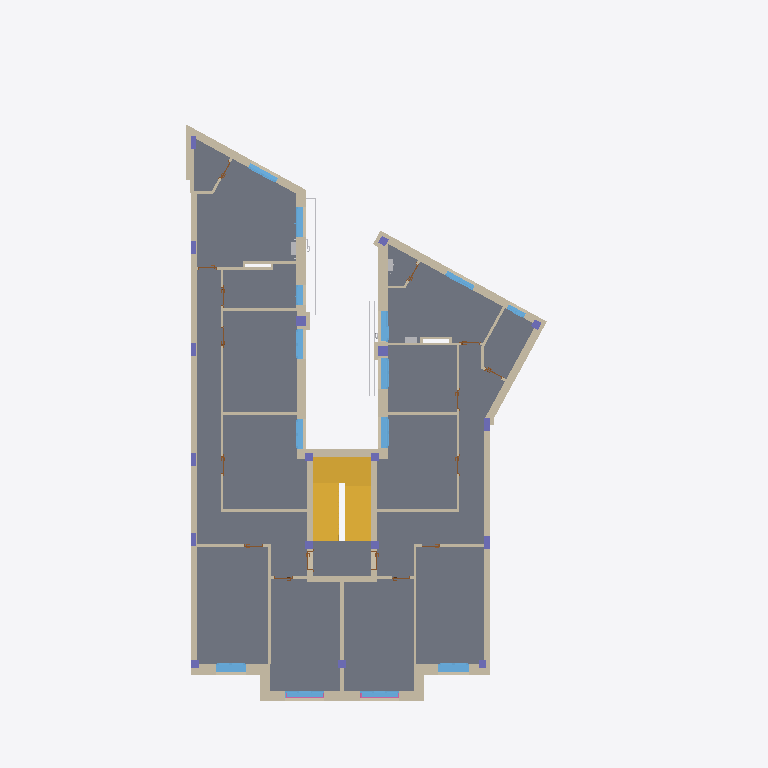
Plan cut of the same IFC building model at storey 'P2' (level 7.40 m, cut at 8.80 m), seen from above with north up, elements coloured by IFC class (only those large enough to see are counted): 60 walls (beige), 18 columns (violet), 14 windows (light blue), 13 doors (brown), 5 other elements (light grey), 2 stairs (yellow), 2 railings (pink), 1 slab (grey). Cut surfaces are drawn darker.
Extent 15.2 m × 27.3 m × 19.6 m (x, y, z). Storeys (7): P0 at 0.00 m; P1 at 4.40 m; P2 at 7.40 m; P3 at 10.40 m; P4 at 13.40 m; P5 at 16.40 m; P6 at 18.97 m. Elements (1156): 347 IfcWallStandardCase, 253 IfcFlowSegment, 206 IfcFlowFitting, 114 IfcColumn, 70 IfcWindow, 68 IfcDoor, 44 IfcBuildingElementProxy, 12 IfcWall, 9 IfcSlab, 8 IfcCurtainWall, 8 IfcRailing, 8 IfcRoof.

HEADER;
FILE_DESCRIPTION(('ViewDefinition [CoordinationView_V2.0]'),'2;1');
FILE_NAME('Codigo de proyecto','2020-05-20T11:07:03',(''),(''),'The EXPRESS Data Manager Version 5.02.0100.07 : ','20190510_1515(x64) - Exporter 18.4.0.0 - Alterna','');
FILE_SCHEMA(('IFC2X3'));
ENDSEC;
DATA;
#104=IFCPROJECT('2Bk3X17jTCsPMyi7Bi8NCR',#41,'Codigo de proyecto',$,$,'Nombre del proyecto','Estado de proyecto',(#96),#91);
#338187=IFCSITE('2Bk3X17jTCsPMyi7Bi8NCP',#41,'Default',$,$,#338184,$,$,.ELEMENT.,(42,51,5,542602),(-2,-40,-34,-427833),0.0,$,$);
#114=IFCBUILDING('2Bk3X17jTCsPMyi7Bi8NCQ',#41,'',$,$,#32,$,'',.ELEMENT.,$,$,$);
#123=IFCBUILDINGSTOREY('2Bk3X17jTCsPMyi78Jtes8',#41,'P0',$,'Nivel:LKS-▼-nivel',#121,$,'P0',.ELEMENT.,0.0);
#129=IFCBUILDINGSTOREY('2Bk3X17jTCsPMyi78JsNgL',#41,'P1',$,'Nivel:LKS-▼-nivel',#128,$,'P1',.ELEMENT.,4.4);
#135=IFCBUILDINGSTOREY('2Bk3X17jTCsPMyi78JsNJS',#41,'P2',$,'Nivel:LKS-▼-nivel',#134,$,'P2',.ELEMENT.,7.4);
#141=IFCBUILDINGSTOREY('2Bk3X17jTCsPMyi78JsNVD',#41,'P3',$,'Nivel:LKS-▼-nivel',#140,$,'P3',.ELEMENT.,10.4);
#147=IFCBUILDINGSTOREY('2Bk3X17jTCsPMyi78JsN3C',#41,'P4',$,'Nivel:LKS-▼-nivel',#146,$,'P4',.ELEMENT.,13.4);
#153=IFCBUILDINGSTOREY('2Bk3X17jTCsPMyi78JsN7v',#41,'P5',$,'Nivel:LKS-▼-nivel',#152,$,'P5',.ELEMENT.,16.4);
#159=IFCBUILDINGSTOREY('2Bk3X17jTCsPMyi78JsN7m',#41,'P6',$,'Nivel:LKS-▼-nivel',#158,$,'P6',.ELEMENT.,18.97);
#27576=IFCSLAB('1Y_h7UM9L3iPK4DOLdaPvv',#41,'Suelo:LKS_T10 33cm:563982',$,'Suelo:LKS_T10 33cm',#27483,#27574,'563982',.FLOOR.);
#29371=IFCSTAIR('0dY0dk4kH3y8I0$xzQdfBR',#41,'Escalera moldeada in situ:Escalera:572176',$,'Escalera moldeada in situ:LKS_GEN_Hormigon in-situ',#29370,$,'572176',.NOTDEFINED.);
#15804=IFCWALLSTANDARDCASE('2TkBsBWuf7bQ5djAs$BS9q',#41,'Muro básico:LKS_T8 23cm:554747',$,'Muro básico:LKS_T8 23cm',#15765,#15802,'554747');
#27686=IFCSTAIR('1Y_h7UM9L3iPK4DOLdaQ1s',#41,'Escalera moldeada in situ:Escalera:566529',$,'Escalera moldeada in situ:LKS_GEN_Hormigon in-situ',#27685,$,'566529',.NOTDEFINED.);
#15122=IFCWALL('2TkBsBWuf7bQ5djAs$BS9w',#41,'Muro básico:LKS_T8 23cm:554741',$,'Muro básico:LKS_T8 23cm',#15069,#15120,'554741');
#249792=IFCWALLSTANDARDCASE('3BX$LrVBT7KgtIJA5x0NcF',#41,'Muro básico:LKS_ETICS:1726047',$,'Muro básico:LKS_ETICS',#249772,#249790,'1726047');
#15302=IFCWALLSTANDARDCASE('2TkBsBWuf7bQ5djAs$BS9u',#41,'Muro básico:LKS_T8 23cm:554743',$,'Muro básico:LKS_T8 23cm',#15244,#15300,'554743');
#15592=IFCWALL('2TkBsBWuf7bQ5djAs$BS9t',#41,'Muro básico:LKS_T8 23cm:554744',$,'Muro básico:LKS_T8 23cm',#15375,#15590,'554744');
#260750=IFCWALLSTANDARDCASE('26v0$pdnr0euEVTIeV14pd',#41,'Muro básico:LKS_ETICS:1733047',$,'Muro básico:LKS_ETICS',#260730,#260748,'1733047');
#15971=IFCWALLSTANDARDCASE('2TkBsBWuf7bQ5djAs$BS9p',#41,'Muro básico:LKS_T4B 15.8cm:554748',$,'Muro básico:LKS_T4B 15.8cm',#15913,#15969,'554748');
#243739=IFCWALLSTANDARDCASE('22NbRHVpHAxA5a_sym$aTL',#41,'Muro básico:LKS_T4 23.8cm:1143477',$,'Muro básico:LKS_T4 23.8cm',#243702,#243737,'1143477');
#249338=IFCWALLSTANDARDCASE('3BX$LrVBT7KgtIJA5x0NcC',#41,'Muro básico:LKS_ETICS:1726044',$,'Muro básico:LKS_ETICS',#249309,#249336,'1726044');
#15715=IFCWALLSTANDARDCASE('2TkBsBWuf7bQ5djAs$BS9r',#41,'Muro básico:LKS_T3 23cm:554746',$,'Muro básico:LKS_T3 23cm',#15695,#15713,'554746');
#16420=IFCWALLSTANDARDCASE('2TkBsBWuf7bQ5djAs$BSEB',#41,'Muro básico:LKS_T2 23cm:554756',$,'Muro básico:LKS_T2 23cm',#16400,#16418,'554756');
#249693=IFCWALLSTANDARDCASE('3BX$LrVBT7KgtIJA5x0NcD',#41,'Muro básico:LKS_ETICS:1726045',$,'Muro básico:LKS_ETICS',#249662,#249691,'1726045');
#16116=IFCWALLSTANDARDCASE('2TkBsBWuf7bQ5djAs$BS9o',#41,'Muro básico:LKS_T4 23.8cm:554749',$,'Muro básico:LKS_T4 23.8cm',#16025,#16114,'554749');
#16235=IFCWALLSTANDARDCASE('2TkBsBWuf7bQ5djAs$BSEE',#41,'Muro básico:LKS_T9B 10cm:554753',$,'Muro básico:LKS_T9B 10cm',#16215,#16233,'554753');
#15219=IFCWALLSTANDARDCASE('2TkBsBWuf7bQ5djAs$BS9v',#41,'Muro básico:LKS_T4B 15.8cm:554742',$,'Muro básico:LKS_T4B 15.8cm',#15148,#15217,'554742');
#249969=IFCWALLSTANDARDCASE('3BX$LrVBT7KgtIJA5x0Ncm',#41,'Muro básico:LKS_ETICS:1726048',$,'Muro básico:LKS_ETICS',#249934,#249967,'1726048');
#17399=IFCWALLSTANDARDCASE('2TkBsBWuf7bQ5djAs$BSEN',#41,'Muro básico:LKS_T9 10cm:554776',$,'Muro básico:LKS_T9 10cm',#17379,#17397,'554776');
#250438=IFCWALLSTANDARDCASE('3BX$LrVBT7KgtIJA5x0Ncq',#41,'Muro básico:LKS_ETICS:1726052',$,'Muro básico:LKS_ETICS',#250418,#250436,'1726052');
#251530=IFCWALLSTANDARDCASE('3BX$LrVBT7KgtIJA5x0Ncw',#41,'Muro básico:LKS_ETICS:1726058',$,'Muro básico:LKS_ETICS',#251501,#251528,'1726058');
#14809=IFCWALLSTANDARDCASE('2TkBsBWuf7bQ5djAs$BS9z',#41,'Muro básico:LKS_T4B 15.8cm:554738',$,'Muro básico:LKS_T4B 15.8cm',#14722,#14807,'554738');
#16510=IFCWALLSTANDARDCASE('2TkBsBWuf7bQ5djAs$BSE9',#41,'Muro básico:LKS_T9 10cm:554758',$,'Muro básico:LKS_T9 10cm',#16490,#16508,'554758');
#16190=IFCWALLSTANDARDCASE('2TkBsBWuf7bQ5djAs$BSEF',#41,'Muro básico:LKS_T8 23cm:554752',$,'Muro básico:LKS_T8 23cm',#16170,#16188,'554752');
#10900=IFCWALLSTANDARDCASE('0dsrIXRo9CShLKni1xGFlu',#41,'Muro básico:LKS_T3 23cm:538454',$,'Muro básico:LKS_T3 23cm',#10880,#10898,'538454');
#15044=IFCWALLSTANDARDCASE('2TkBsBWuf7bQ5djAs$BS9x',#41,'Muro básico:LKS_T1 29cm:554740',$,'Muro básico:LKS_T1 29cm',#14984,#15042,'554740');
#251078=IFCWALLSTANDARDCASE('3BX$LrVBT7KgtIJA5x0Ncs',#41,'Muro básico:LKS_ETICS:1726054',$,'Muro básico:LKS_ETICS',#251058,#251076,'1726054');
#250750=IFCWALLSTANDARDCASE('3BX$LrVBT7KgtIJA5x0Ncr',#41,'Muro básico:LKS_ETICS:1726053',$,'Muro básico:LKS_ETICS',#250730,#250748,'1726053');
#16305=IFCWALLSTANDARDCASE('2TkBsBWuf7bQ5djAs$BSED',#41,'Muro básico:LKS_T1 29cm:554754',$,'Muro básico:LKS_T1 29cm',#16285,#16303,'554754');
#87427=IFCWINDOW('1kdYYuVbzAixHvMHMc$dwQ',#41,'OB 2H:T13 117 X 144:616913',$,'OB 2H:T13 117 X 144',#345713,#87421,'616913',1.39999999999812,1.17);
#85296=IFCWINDOW('1kdYYuVbzAixHvMHMc$duL',#41,'OB 2H:T16 117 X 144:616798',$,'OB 2H:T16 117 X 144',#345491,#85290,'616798',1.39999999999812,1.17);
#260525=IFCWALLSTANDARDCASE('26v0$pdnr0euEVTIeV14pb',#41,'Muro básico:LKS_ETICS:1733045',$,'Muro básico:LKS_ETICS',#260505,#260523,'1733045');
#16842=IFCWALLSTANDARDCASE('2TkBsBWuf7bQ5djAs$BSE2',#41,'Muro básico:LKS_T9 10cm:554765',$,'Muro básico:LKS_T9 10cm',#16822,#16840,'554765');
#17444=IFCWALLSTANDARDCASE('2TkBsBWuf7bQ5djAs$BSEM',#41,'Muro básico:LKS_T9 10cm:554777',$,'Muro básico:LKS_T9 10cm',#17424,#17442,'554777');
#16797=IFCWALLSTANDARDCASE('2TkBsBWuf7bQ5djAs$BSE3',#41,'Muro básico:LKS_T9 10cm:554764',$,'Muro básico:LKS_T9 10cm',#16777,#16795,'554764');
#136584=IFCWINDOW('1sHnt6iUvDBQxHPL90$Qpc',#41,'OB 2H:T13 118 X 146:635638',$,'OB 2H:T13 118 X 146',#348080,#136578,'635638',1.41999999999812,1.18);
#134453=IFCWINDOW('1sHnt6iUvDBQxHPL90$Qpb',#41,'OB 2H:T13 116 X 143:635637',$,'OB 2H:T13 116 X 143',#348052,#134447,'635637',1.38999999999812,1.16);
#16600=IFCWALLSTANDARDCASE('2TkBsBWuf7bQ5djAs$BSE7',#41,'Muro básico:LKS_T9 10cm:554760',$,'Muro básico:LKS_T9 10cm',#16580,#16598,'554760');
#261119=IFCWALLSTANDARDCASE('26v0$pdnr0euEVTIeV14pf',#41,'Muro básico:LKS_ETICS:1733049',$,'Muro básico:LKS_ETICS',#261099,#261117,'1733049');
#243813=IFCWALLSTANDARDCASE('22NbRHVpHAxA5a_sym$aO9',#41,'Muro básico:LKS_T3 23cm:1143785',$,'Muro básico:LKS_T3 23cm',#243793,#243811,'1143785');
#54738=IFCWINDOW('2EbluafOz0c8dNrfV6_t9L',#41,'OB 3H:T16 150 X 175:608142',$,'OB 3H:T16 150 X 175',#345743,#54732,'608142',1.75,1.5);
#139115=IFCWINDOW('1sHnt6iUvDBQxHPL90$Qpd',#41,'COR 2H:T12 116 X 147:635639',$,'COR 2H:T12 116 X 147',#345684,#139109,'635639',1.47,1.16);
#17489=IFCWALLSTANDARDCASE('2TkBsBWuf7bQ5djAs$BSEL',#41,'Muro básico:LKS_T9 10cm:554778',$,'Muro básico:LKS_T9 10cm',#17469,#17487,'554778');
#17534=IFCWALLSTANDARDCASE('2TkBsBWuf7bQ5djAs$BSEK',#41,'Muro básico:LKS_T9 10cm:554779',$,'Muro básico:LKS_T9 10cm',#17514,#17532,'554779');
#58163=IFCWINDOW('2EbluafOz0c8dNrfV6_tqC',#41,'OB 3H:T13 150 X 176:608471',$,'OB 3H:T13 150 X 176',#345771,#58157,'608471',1.76,1.5);
#249282=IFCWALLSTANDARDCASE('3BX$LrVBT7KgtIJA5x0NcB',#41,'Muro básico:LKS_ETICS:1726043',$,'Muro básico:LKS_ETICS',#249253,#249280,'1726043');
#130167=IFCWINDOW('1sHnt6iUvDBQxHPL90$QpY',#41,'OB 2H:T16 115 X 146:635634',$,'OB 2H:T16 115 X 146',#348023,#130161,'635634',1.41999999999812,1.15);
#132298=IFCWINDOW('1sHnt6iUvDBQxHPL90$QpZ',#41,'OB 2H:T16 115 X 146:635635',$,'OB 2H:T16 115 X 146',#345578,#132292,'635635',1.41999999999812,1.15);
#132324=IFCWINDOW('1sHnt6iUvDBQxHPL90$Qpa',#41,'OB 2H:T16 115 X 146:635636',$,'OB 2H:T16 115 X 146',#345606,#132318,'635636',1.41999999999812,1.15);
#17691=IFCWALLSTANDARDCASE('2TkBsBWuf7bQ5djAs$BSEH',#41,'Muro básico:LKS_T9 10cm:554782',$,'Muro básico:LKS_T9 10cm',#17671,#17689,'554782');
#14959=IFCWALLSTANDARDCASE('2TkBsBWuf7bQ5djAs$BS9y',#41,'Muro básico:LKS_T4B 15.8cm:554739',$,'Muro básico:LKS_T4B 15.8cm',#14889,#14957,'554739');
#83165=IFCWINDOW('1kdYYuVbzAixHvMHMc$dvZ',#41,'OB 2H:T16 120 X 140:616744',$,'OB 2H:T16 120 X 140',#345435,#83157,'616744',1.35999999999812,1.2);
#242054=IFCBUILDINGELEMENTPROXY('1F$CEMLs5BovxQKwrUY73c',#41,'Tendedero lineal:Tipo 1:768218',$,'Tendedero lineal:Tipo 1',#242053,#242048,'768218',$);
#17354=IFCWALLSTANDARDCASE('2TkBsBWuf7bQ5djAs$BSEO',#41,'Muro básico:LKS_T9 10cm:554775',$,'Muro básico:LKS_T9 10cm',#17334,#17352,'554775');
#81031=IFCWINDOW('1kdYYuVbzAixHvMHMc$d_B',#41,'COR 2H:T12 120 X 147:616640',$,'COR 2H:T12 120 X 147',#345632,#81023,'616640',1.47,1.2);
#17219=IFCWALLSTANDARDCASE('2TkBsBWuf7bQ5djAs$BSER',#41,'Muro básico:LKS_T9 10cm:554772',$,'Muro básico:LKS_T9 10cm',#17199,#17217,'554772');
#16375=IFCWALLSTANDARDCASE('2TkBsBWuf7bQ5djAs$BSEC',#41,'Muro básico:LKS_T2 23cm:554755',$,'Muro básico:LKS_T2 23cm',#16355,#16373,'554755');
#16555=IFCWALLSTANDARDCASE('2TkBsBWuf7bQ5djAs$BSE8',#41,'Muro básico:LKS_T9 10cm:554759',$,'Muro básico:LKS_T9 10cm',#16535,#16553,'554759');
#16898=IFCWALLSTANDARDCASE('2TkBsBWuf7bQ5djAs$BSE1',#41,'Muro básico:LKS_T9 10cm:554766',$,'Muro básico:LKS_T9 10cm',#16867,#16896,'554766');
#16662=IFCWALLSTANDARDCASE('2TkBsBWuf7bQ5djAs$BSE6',#41,'Muro básico:LKS_T9 10cm:554761',$,'Muro básico:LKS_T9 10cm',#16625,#16660,'554761');
#141246=IFCWINDOW('1sHnt6iUvDBQxHPL90$Qpe',#41,'OB 2H:T16 77 X 146:635640',$,'OB 2H:T16 77 X 146',#348108,#141240,'635640',1.41999999999812,0.769999999999999);
#242201=IFCBUILDINGELEMENTPROXY('1isMtjkIj0wf$iM9hoyXey',#41,'Tendedero lineal:Tipo 1:768692',$,'Tendedero lineal:Tipo 1',#242200,#242195,'768692',$);
#16958=IFCWALLSTANDARDCASE('2TkBsBWuf7bQ5djAs$BSE0',#41,'Muro básico:LKS_T9 10cm:554767',$,'Muro básico:LKS_T9 10cm',#16925,#16956,'554767');
#16465=IFCWALLSTANDARDCASE('2TkBsBWuf7bQ5djAs$BSEA',#41,'Muro básico:LKS_T2 23cm:554757',$,'Muro básico:LKS_T2 23cm',#16445,#16463,'554757');
#260705=IFCWALLSTANDARDCASE('26v0$pdnr0euEVTIeV14pc',#41,'Muro básico:LKS_ETICS:1733046',$,'Muro básico:LKS_ETICS',#260685,#260703,'1733046');
#261074=IFCWALLSTANDARDCASE('26v0$pdnr0euEVTIeV14pe',#41,'Muro básico:LKS_ETICS:1733048',$,'Muro básico:LKS_ETICS',#261054,#261072,'1733048');
#128036=IFCWINDOW('1sHnt6iUvDBQxHPL90$QpX',#41,'COR 2H:T12 74 X 145:635633',$,'COR 2H:T12 74 X 145',#345658,#128028,'635633',1.45,0.739999999999999);
#180999=IFCCOLUMN('2ScyZ2BpL8ZPoeVK37_E9L',#41,'Hormigón-Rectangular-Pilar:EH 40x40:698449',$,'Hormigón-Rectangular-Pilar:EH 40x40',#180998,#180993,'698449');
#185507=IFCCOLUMN('06j_BCnz530fcD7BAB2T5$',#41,'Hormigón-Rectangular-Pilar:EH 40x40:737352',$,'Hormigón-Rectangular-Pilar:EH 40x40',#185506,#185501,'737352');
#10856=IFCWALL('0dsrIXRo9CShLKni1xGFlx',#41,'Muro básico:LKS_T8 23cm:538453',$,'Muro básico:LKS_T8 23cm',#10677,#10854,'538453');
#10604=IFCWALLSTANDARDCASE('0dsrIXRo9CShLKni1xGFlw',#41,'Muro básico:LKS_T8 23cm:538452',$,'Muro básico:LKS_T8 23cm',#10546,#10602,'538452');
#13420=IFCCOLUMN('2TkBsBWuf7bQ5djAs$BS9R',#41,'Hormigón-Rectangular-Pilar:EH 25x50:554708',$,'Hormigón-Rectangular-Pilar:EH 25x50',#13419,#13414,'554708');
#13480=IFCCOLUMN('2TkBsBWuf7bQ5djAs$BS9P',#41,'Hormigón-Rectangular-Pilar:EH 25x50:554710',$,'Hormigón-Rectangular-Pilar:EH 25x50',#13479,#13474,'554710');
#278905=IFCBUILDINGELEMENTPROXY('330Vm4DonDHugJ7LPEv3Pp',#41,'Regulador individualizado:30 L:1830759',$,'Regulador individualizado:30 L',#278903,#278894,'1830759',$);
#13540=IFCCOLUMN('2TkBsBWuf7bQ5djAs$BS9N',#41,'Hormigón-Rectangular-Pilar:EH 20x50:554712',$,'Hormigón-Rectangular-Pilar:EH 20x50',#13539,#13534,'554712');
#13600=IFCCOLUMN('2TkBsBWuf7bQ5djAs$BS9L',#41,'Hormigón-Rectangular-Pilar:EH 20x50:554714',$,'Hormigón-Rectangular-Pilar:EH 20x50',#13599,#13594,'554714');
#13660=IFCCOLUMN('2TkBsBWuf7bQ5djAs$BS9J',#41,'Hormigón-Rectangular-Pilar:EH 20x50:554716',$,'Hormigón-Rectangular-Pilar:EH 20x50',#13659,#13654,'554716');
#13720=IFCCOLUMN('2TkBsBWuf7bQ5djAs$BS9H',#41,'Hormigón-Rectangular-Pilar:EH 20x50:554718',$,'Hormigón-Rectangular-Pilar:EH 20x50',#13719,#13714,'554718');
#13780=IFCCOLUMN('2TkBsBWuf7bQ5djAs$BS9l',#41,'Hormigón-Rectangular-Pilar:EH 30x30:554720',$,'Hormigón-Rectangular-Pilar:EH 30x30',#13779,#13774,'554720');
#320789=IFCRAILING('2uWCPskof6mRxt566BAjVN',#41,'Barandilla:500:800439',$,'Barandilla:500',#319179,#320787,'800439',.NOTDEFINED.);
#319161=IFCRAILING('2uWCPskof6mRxt566BAjV$',#41,'Barandilla:500:800415',$,'Barandilla:500',#317551,#319159,'800415',.NOTDEFINED.);
ENDSEC;
